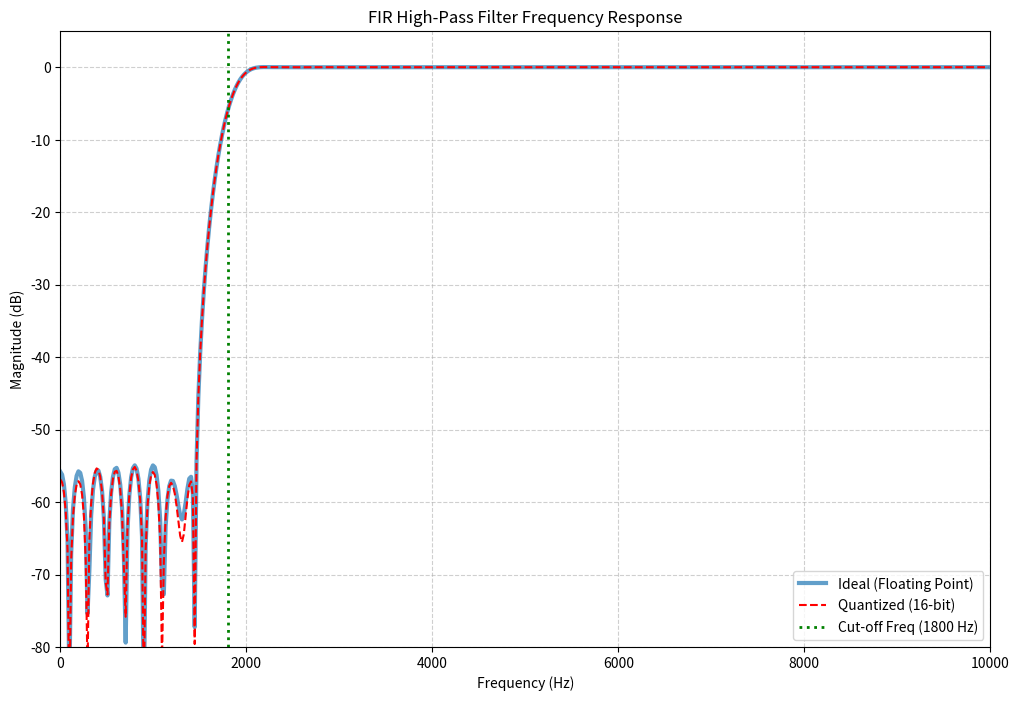

Python code for this plot:
import numpy as np
from scipy import signal
import matplotlib.pyplot as plt

F_SAMP = 20000       # Sampling frequency in Hz
F_CUTOFF = 1800      # Cut-off frequency in Hz
NUM_TAPS = 101       # Number of filter taps (coefficients)
WINDOW_TYPE = 'hamming' # Window function to use

# Bit width for quantizing coefficients for the FPGA
COEFFICIENT_BIT_WIDTH = 16

# Get taps parameters (floating-point)
taps_float = signal.firwin(NUM_TAPS,
                           cutoff=F_CUTOFF,
                           fs=F_SAMP,
                           pass_zero=False,
                           window=WINDOW_TYPE)


# Calculate the maximum integer value for a signed number
# For 16 bits, range is -32768 to 32767.
max_int_value = 2**(COEFFICIENT_BIT_WIDTH - 1) - 1

# Scale the floating point taps to the integer range,
# round them, and convert to integer type.
taps_quantized = np.round(taps_float * max_int_value).astype(int)


# Get the frequency response for the ideal filter
w_ideal, h_ideal = signal.freqz(taps_float, fs=F_SAMP)

# Get the frequency response for the quantized filter
w_quant, h_quant = signal.freqz(taps_quantized, fs=F_SAMP)

# Get the gain back to match ideal gain format
gain_quant_true = np.abs(h_quant) / max_int_value
epsilon = 1e-10 # epsilon to avoid division by zero

# Create the plot
plt.figure(figsize=(12, 8))

# Plot the IDEAL filter response in dB
plt.plot(w_ideal, 20 * np.log10(abs(h_ideal) + epsilon), label='Ideal (Floating Point)', linewidth=3, alpha=0.7)

# Plot the QUANTIZED filter response in dB
plt.plot(w_quant, 20 * np.log10(gain_quant_true + epsilon), 'r--', label=f'Quantized ({COEFFICIENT_BIT_WIDTH}-bit)', linewidth=1.5)

# Mark the cutoff frequency with a vertical line
plt.axvline(F_CUTOFF, color='g', linestyle=':', linewidth=2, label=f'Cut-off Freq ({F_CUTOFF} Hz)')

# Formatting the plot for clarity
plt.title('FIR High-Pass Filter Frequency Response')
plt.xlabel('Frequency (Hz)')
plt.ylabel('Magnitude (dB)')
plt.grid(True, which='both', linestyle='--', alpha=0.6)
plt.legend()
plt.ylim(-80, 5) # Set a reasonable dB range for the y-axis
plt.xlim(0, F_SAMP / 2) # Plot up to the Nyquist frequency
plt.show()


print("--- VHDL Coefficient Array ---")
print(f"-- Filter: High-Pass, Fs={F_SAMP}Hz, Fcut={F_CUTOFF}Hz, Taps={NUM_TAPS}")
print(f"type T_COEFF_ARRAY is array (0 to {NUM_TAPS-1}) of integer;")
print(f"constant C_FIR_COEFFS : T_COEFF_ARRAY := (")

# Print coefficients in a formatted way for VHDL
for i, coeff in enumerate(taps_quantized):
    if i % 8 == 0: # Start a new line every 8 coefficients
        print("\n    ", end="")
    # Format the number to align them nicely, and add a comma
    print(f"to_signed({str(coeff):>6}", end=", 16)")
    if i < NUM_TAPS - 1:
        print(", ", end="")

print("\n);")
print("\n--- End of VHDL Array ---")
